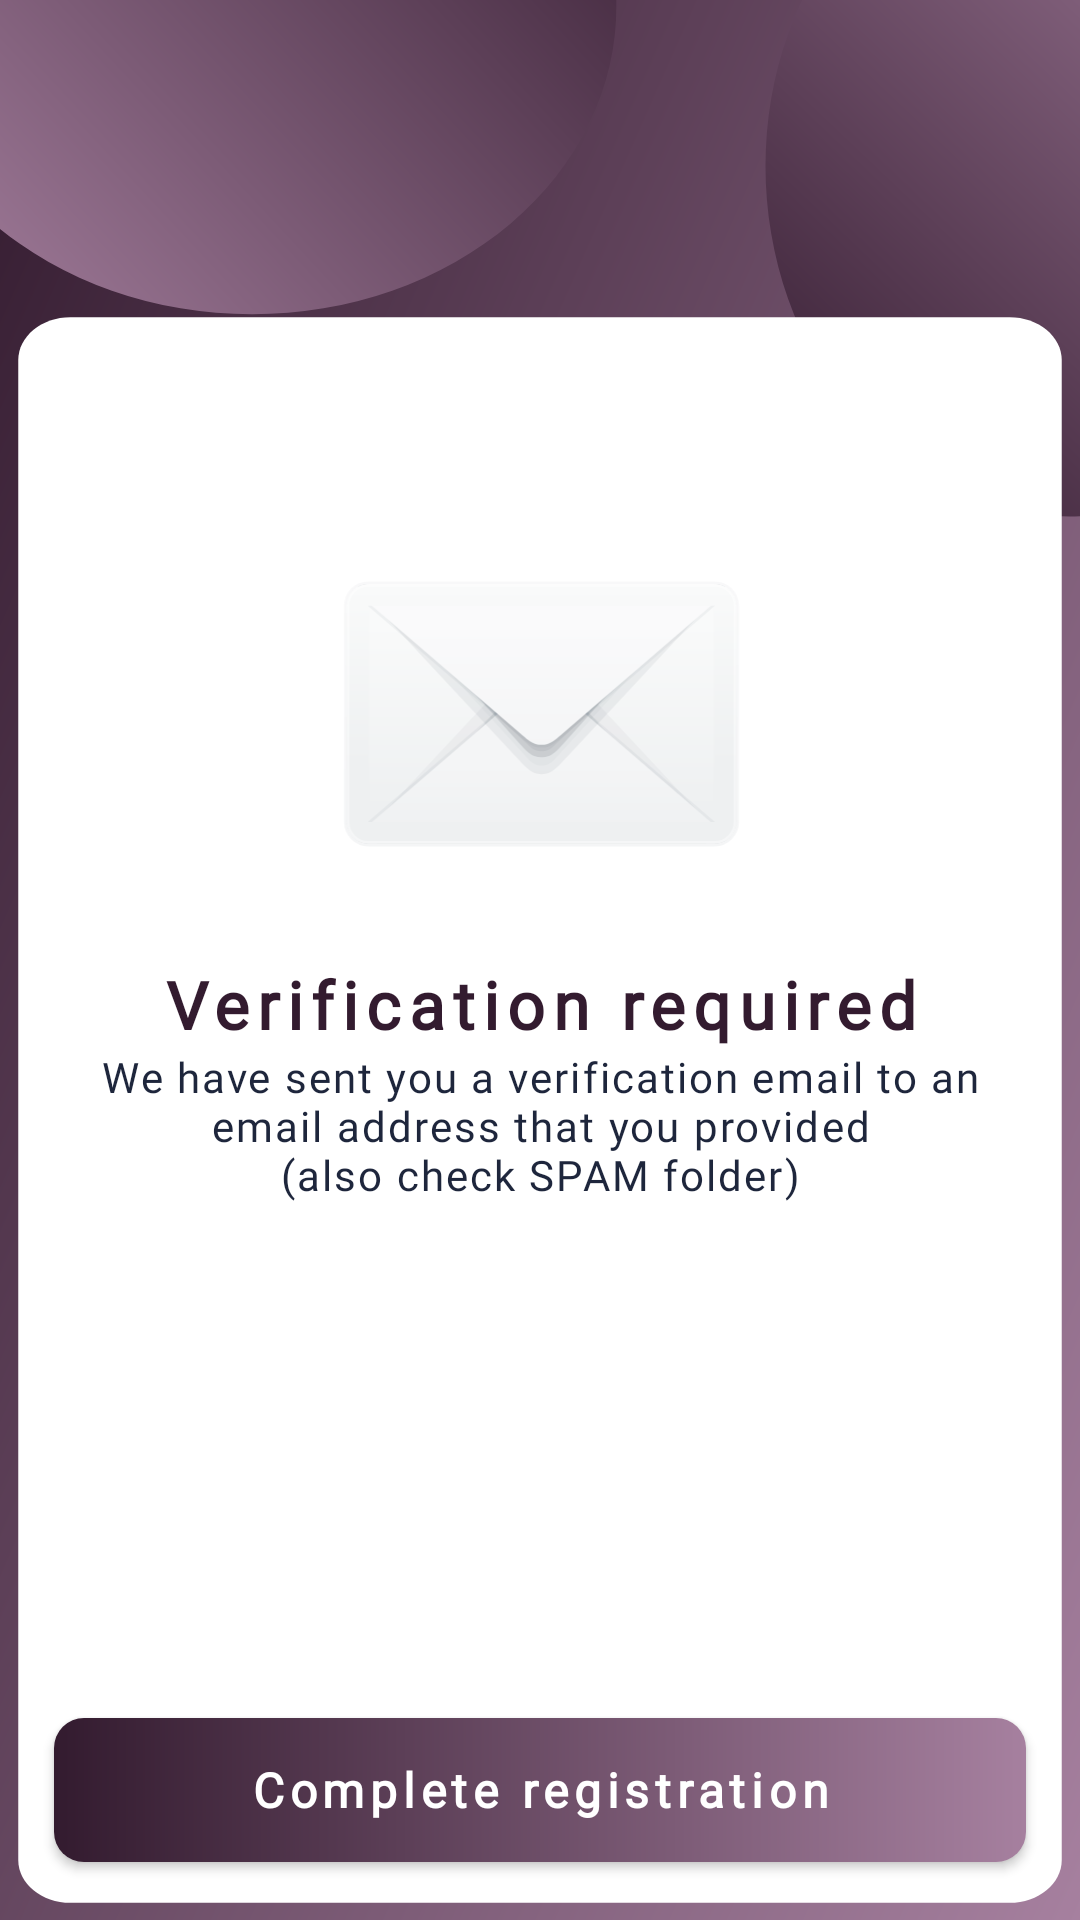

Produce the Android XML layout that renders to this screen, including the resource entries it uses.
<!-- AndroidManifest.xml: application theme Theme.Dogoout -->
<!-- res/layout/activity_register14.xml -->
<?xml version="1.0" encoding="utf-8"?>
<androidx.constraintlayout.widget.ConstraintLayout xmlns:android="http://schemas.android.com/apk/res/android"
    xmlns:app="http://schemas.android.com/apk/res-auto"
    xmlns:tools="http://schemas.android.com/tools"
    android:layout_width="match_parent"
    android:layout_height="match_parent"
    android:background="@drawable/bg_medium"
    tools:context=".registration.Register14Activity">

    <androidx.constraintlayout.widget.Guideline
        android:id="@+id/glTop"
        android:layout_width="wrap_content"
        android:layout_height="wrap_content"
        android:orientation="horizontal"
        app:layout_constraintGuide_percent="0.02" />

    <androidx.constraintlayout.widget.Guideline
        android:id="@+id/glMiddleTop"
        android:layout_width="wrap_content"
        android:layout_height="wrap_content"
        android:orientation="horizontal"
        app:layout_constraintGuide_percent="0.145" />

    <androidx.constraintlayout.widget.Guideline
        android:id="@+id/glMiddleBottom"
        android:layout_width="wrap_content"
        android:layout_height="wrap_content"
        android:orientation="horizontal"
        app:layout_constraintGuide_percent="0.3" />


    <androidx.constraintlayout.widget.Guideline
        android:id="@+id/glBottom"
        android:layout_width="wrap_content"
        android:layout_height="wrap_content"
        android:orientation="horizontal"
        app:layout_constraintGuide_percent="0.97" />

    <androidx.constraintlayout.widget.Guideline
        android:id="@+id/glLeft"
        android:layout_width="wrap_content"
        android:layout_height="wrap_content"
        android:orientation="vertical"
        app:layout_constraintGuide_percent="0.05" />

    <androidx.constraintlayout.widget.Guideline
        android:id="@+id/glRight"
        android:layout_width="wrap_content"
        android:layout_height="wrap_content"
        android:orientation="vertical"
        app:layout_constraintGuide_percent="0.95" />

    <androidx.appcompat.widget.AppCompatButton
        android:id="@+id/btnCompleteRegistration"
        style="@style/button_fill"
        android:layout_width="0dp"
        android:layout_height="wrap_content"
        android:text="Complete registration"
        app:layout_constraintBottom_toTopOf="@+id/glBottom"
        app:layout_constraintEnd_toStartOf="@+id/glRight"
        app:layout_constraintHorizontal_bias="0.0"
        app:layout_constraintStart_toStartOf="@+id/glLeft" />

    <ImageView
        android:id="@+id/imageView2"
        android:layout_width="371dp"
        android:layout_height="128dp"
        app:layout_constraintEnd_toStartOf="@+id/glRight"
        app:layout_constraintStart_toStartOf="@+id/glLeft"
        app:layout_constraintTop_toTopOf="@+id/glMiddleBottom"
        app:srcCompat="@drawable/img_envelope" />

    <TextView
        android:id="@+id/textView15"
        style="@style/text_h1"
        android:layout_width="0dp"
        android:layout_height="wrap_content"
        android:text="Verification required"
        android:textAlignment="center"
        app:layout_constraintEnd_toStartOf="@+id/glRight"
        app:layout_constraintStart_toStartOf="@+id/glLeft"
        app:layout_constraintTop_toBottomOf="@+id/imageView2" />

    <TextView
        android:id="@+id/textView16"
        style="@style/text"
        android:layout_width="0dp"
        android:layout_height="wrap_content"
        android:text="We have sent you a verification email to an email address that you provided&#xA;(also check SPAM folder)"
        android:textAlignment="center"
        app:layout_constraintEnd_toStartOf="@+id/glRight"
        app:layout_constraintStart_toStartOf="@+id/glLeft"
        app:layout_constraintTop_toBottomOf="@+id/textView15" />

</androidx.constraintlayout.widget.ConstraintLayout>
<!-- resources referenced by this layout -->
<resources>
  <!-- drawable bg_medium: vector/xml drawable (drawable, 2180 chars, omitted) -->
  <!-- drawable img_envelope: vector/xml drawable (drawable, 6371 chars, omitted) -->
  <style name="button_fill" parent="android:Widget.Button">
          <item name="android:textColor">@color/white</item>
          <item name="android:fontFamily">@font/poppins</item>
          <item name="android:background">@drawable/bg_button_fill</item>
          <item name="android:textStyle">bold</item>
          <item name="android:letterSpacing">0.12</item>
          <item name="android:textSize">16sp</item>
      </style>
  <style name="text" parent="android:Widget.TextView">
          <item name="android:textColor">@color/text</item>
          <item name="android:fontFamily">@font/poppins_medium</item>
          <item name="android:textSize">14sp</item>
          <item name="android:letterSpacing">0.05</item>
      </style>
  <style name="text_h1" parent="android:Widget.TextView">
          <item name="android:textColor">@color/primary</item>
          <item name="android:fontFamily">@font/poppins_bold</item>
          <item name="android:textSize">22sp</item>
          <item name="android:textStyle">bold</item>
          <item name="android:letterSpacing">0.12</item>
      </style>
  <style name="Theme.Dogoout" parent="Base.Theme.Dogoout" />
  <color name="white">#FFFFFFFF</color>
  <!-- drawable bg_button_fill (drawable) -->
  <?xml version="1.0" encoding="utf-8"?>
  <shape xmlns:android="http://schemas.android.com/apk/res/android" android:shape="rectangle">
      <solid/>
      <gradient
          android:type="linear"
          android:angle="0"
          android:startColor="@color/primary"
          android:endColor="@color/primary2" />
      <corners android:radius="10dp" />
  </shape>
  <color name="text">#1E263C</color>
  <color name="primary">#331B2F</color>
  <style name="Base.Theme.Dogoout" parent="Theme.Material3.DayNight.NoActionBar">
          
          
      </style>
  <color name="primary2">#A6809F</color>
</resources>
